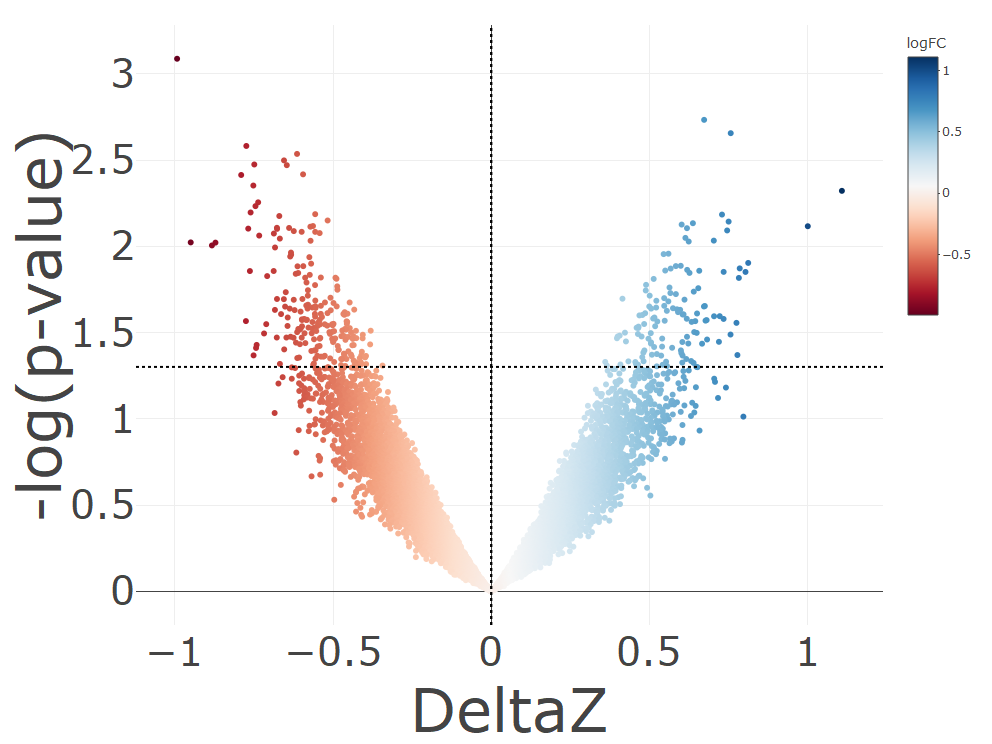

The file beside this chart, header and first rows:
, logFC, AveExpr, t, P.Value, adj.P.Val, B
ZNF449, -0.9931, 0.07562, -3.91, 0.0008163, 0.9993, -3.902
IL32, 0.6731, 0.1349, 3.565, 0.001846, 0.9993, -3.987
FIBCD1, 0.7572, -0.1476, 3.49, 0.002206, 0.9993, -4.006
KCNMB3, -0.7742, 0.06408, -3.417, 0.002616, 0.9993, -4.024
LRFN3, -0.6139, 0.008572, -3.372, 0.002909, 0.9993, -4.036
ZNF777, -0.655, 0.1798, -3.335, 0.003171, 0.9993, -4.045
LOC100289561, -0.749, 0.126, -3.311, 0.00335, 0.9993, -4.051
LSM14B, -0.6463, -0.1176, -3.307, 0.003382, 0.9993, -4.052
CCNL2, -0.5948, -0.01221, -3.255, 0.003821, 0.9993, -4.066
FAM114A2, -0.7905, -0.2693, -3.251, 0.003854, 0.9993, -4.067
KMT2B, -0.752, 0.04809, -3.19, 0.004437, 0.9993, -4.083
HBQ1, 1.109, 0.0728, 3.159, 0.004763, 0.9993, -4.091
MCUB, -0.7369, 0.1662, -3.093, 0.005552, 0.9993, -4.108
MAPKBP1, -0.7453, 0.03744, -3.071, 0.005843, 0.9993, -4.114
PPFIA4, -0.7607, 0.1414, -3.034, 0.006358, 0.9993, -4.124
KCTD7, -0.5565, 0.07731, -3.024, 0.006504, 0.9993, -4.126
UBE2I, 0.7296, 0.03653, 3.021, 0.006539, 0.9993, -4.127
HRASLS, -0.67, -0.01623, -3.013, 0.006666, 0.9993, -4.129
PPP1R3D, -0.5172, -0.02016, -2.987, 0.007075, 0.9993, -4.136
MTHFS, 0.7506, 0.0006613, 2.98, 0.007182, 0.9993, -4.138
EIF4G2, 0.6376, 0.2295, 2.971, 0.00734, 0.9993, -4.14
TALDO1, 0.6021, 0.1021, 2.963, 0.007472, 0.9993, -4.142
ZNF416, -0.5635, -0.009221, -2.954, 0.00762, 0.9993, -4.145
PGA5, 1.001, -0.02142, 2.953, 0.007641, 0.9993, -4.145
OSBPL2, -0.5717, -0.02097, -2.95, 0.007688, 0.9993, -4.146
OSER1, -0.6775, -0.1169, -2.944, 0.007802, 0.9993, -4.147
PRELID2, -0.639, -0.04557, -2.943, 0.007817, 0.9993, -4.148
PSMC3, 0.6189, -0.03404, 2.942, 0.007842, 0.9993, -4.148
ZNF25, -0.7682, 0.05103, -2.939, 0.00789, 0.9993, -4.149
RHOBTB3, -0.677, 0.02438, -2.938, 0.007914, 0.9993, -4.149
PSME1, 0.7459, -0.04415, 2.928, 0.008084, 0.9993, -4.151
FBXO48, -0.6242, -0.1431, -2.924, 0.008153, 0.9993, -4.152
ZNF287, -0.5992, 0.09068, -2.92, 0.008231, 0.9993, -4.154
FAM58A, -0.5565, 0.1073, -2.92, 0.008238, 0.9993, -4.154
SAMD10, -0.5424, -0.03026, -2.913, 0.008374, 0.9993, -4.156
ELL3, -0.6871, -0.08409, -2.91, 0.008423, 0.9993, -4.156
VSTM5, -0.7335, 0.386, -2.898, 0.008659, 0.9993, -4.159
TLR7, 0.6139, 0.161, 2.884, 0.008928, 0.9993, -4.163
CCDC7, -0.6682, 0.1346, -2.88, 0.009011, 0.9993, -4.164
RAN, 0.7037, 0.0439, 2.868, 0.009261, 0.9993, -4.167
PCBD2, -0.5711, -0.05333, -2.867, 0.009276, 0.9993, -4.168
PSMD13, 0.6244, -0.05145, 2.863, 0.00937, 0.9993, -4.169
TNFAIP8L2-SCNM1, -0.95, 0.08325, -2.857, 0.009482, 0.9993, -4.17
PCDHGA8, -0.8718, -0.08455, -2.856, 0.00951, 0.9993, -4.17
ZNF565, -0.8829, 0.1669, -2.839, 0.009873, 0.9993, -4.175
LOC101927572, -0.6835, -0.1428, -2.827, 0.01015, 0.9993, -4.178
PLXNA3, -0.633, 0.108, -2.797, 0.01086, 0.9993, -4.186
C11orf58, 0.5603, 0.03957, 2.79, 0.01103, 0.9993, -4.188
ZFAND6, 0.5452, -0.003712, 2.788, 0.01109, 0.9993, -4.189
ZNF461, -0.6325, 0.1563, -2.784, 0.01118, 0.9993, -4.19
ZNF3, -0.6355, -0.05636, -2.773, 0.01145, 0.9993, -4.192
DNAJC27, -0.575, -0.1096, -2.769, 0.01155, 0.9993, -4.193
NOL7, 0.8125, 0.06659, 2.735, 0.01247, 0.9993, -4.203
C20orf194, -0.5694, -0.05371, -2.73, 0.01259, 0.9993, -4.204
CCDC12, 0.5992, 0.09705, 2.718, 0.01296, 0.9993, -4.207
TRIM6, 0.5837, 0.1264, 2.716, 0.01301, 0.9993, -4.208
LPIN3, -0.5942, -0.03778, -2.715, 0.01302, 0.9993, -4.208
NT5DC4, -0.6124, 0.05596, -2.714, 0.01305, 0.9993, -4.208
FBXO39, 0.7856, 0.155, 2.702, 0.01342, 0.9993, -4.211
MAX, 0.5673, 0.0903, 2.701, 0.01345, 0.9993, -4.212
... 16,092 more rows
